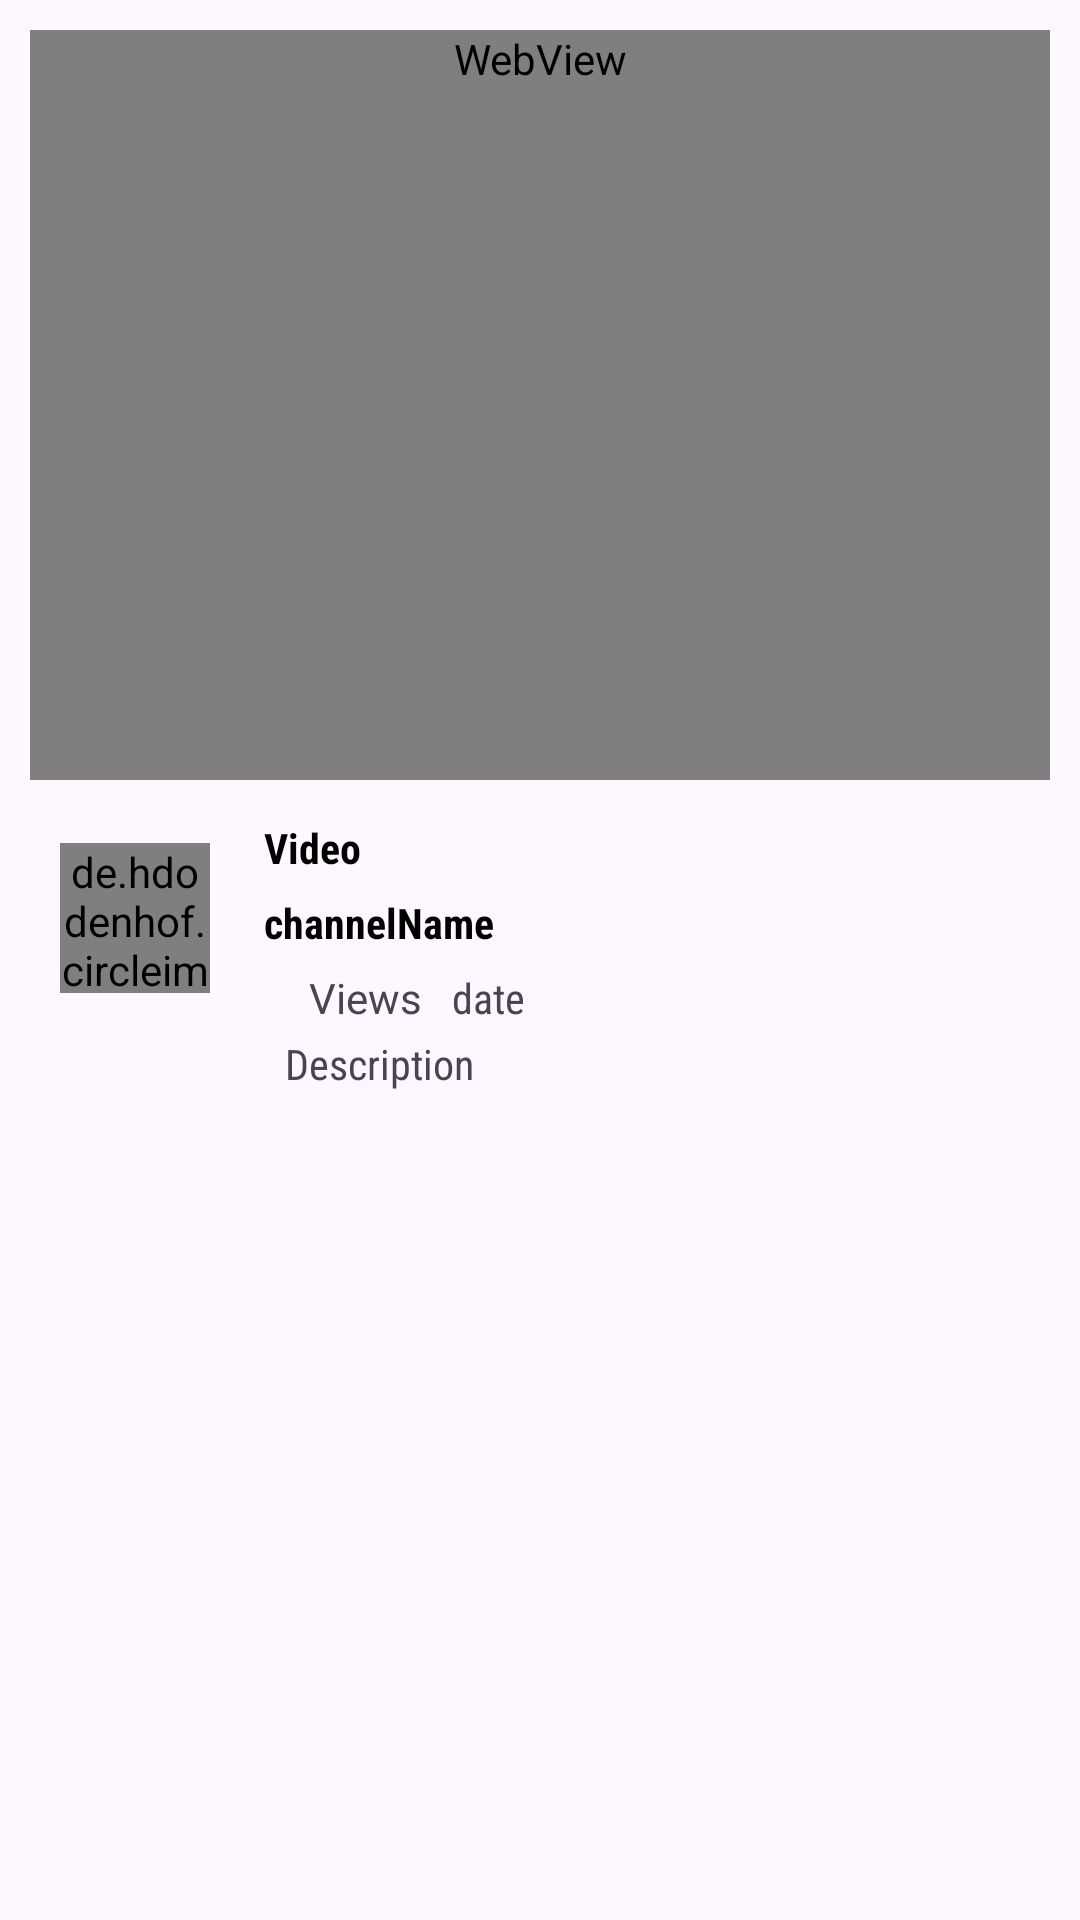

Layout XML and referenced resources for this Android screen:
<!-- AndroidManifest.xml: application theme Theme.Videp_v1 -->
<!-- res/layout/fragment_watch_videos.xml -->
<?xml version="1.0" encoding="utf-8"?>
<RelativeLayout xmlns:android="http://schemas.android.com/apk/res/android"
    xmlns:tools="http://schemas.android.com/tools"
    android:layout_width="match_parent"
    android:layout_height="wrap_content"
    xmlns:app="http://schemas.android.com/apk/res-auto"
    android:id="@+id/item_video"
    android:padding="10dp"
    android:background="?attr/selectableItemBackground"
    tools:context=".fragment.WatchVideosFragment">

    
    <FrameLayout
        android:id="@+id/watchVideoContainer"
        android:layout_width="match_parent"
        android:layout_height="wrap_content"
        android:visibility="visible"
        tools:ignore="WebViewLayout">

        
        <WebView
            android:id="@+id/videoView"
            android:layout_width="match_parent"
            android:layout_height="wrap_content"
            android:adjustViewBounds="true"
            android:background="@color/darker_gray"
            android:minHeight="250dp"
            app:autoPlay="true"
             />
        

        
        

        

        

    </FrameLayout>

    
    <de.hdodenhof.circleimageview.CircleImageView
        android:id="@+id/channel_logo"
        android:layout_width="50dp"
        android:layout_height="50dp"
        android:layout_below="@+id/watchVideoContainer"
        android:layout_marginStart="10dp"
        android:layout_marginTop="21dp"
        android:layout_marginEnd="10dp"
        android:layout_marginBottom="10dp"
        android:src="@mipmap/account_icon_foreground" />

    
    <LinearLayout
        android:layout_width="match_parent"
        android:layout_height="wrap_content"
        android:layout_below="@id/watchVideoContainer"
        android:layout_marginLeft="5dp"
        android:layout_marginTop="10dp"
        android:layout_toEndOf="@+id/channel_logo"
        android:orientation="vertical">

        
        <TextView
            android:id="@+id/watchWideoTitle"
            android:layout_width="match_parent"
            android:layout_height="wrap_content"
            android:fontFamily="sans-serif-condensed"
            android:padding="3dp"
            android:text="Video"
            android:textColor="@color/black"
            android:textStyle="bold" />

        
        <TextView
            android:id="@+id/watchPubhlisher"
            android:layout_width="164dp"
            android:layout_height="wrap_content"
            android:fontFamily="sans-serif-condensed"
            android:padding="3dp"
            android:text="channelName"
            android:textColor="@color/black"
            android:textStyle="bold" />

        
        <LinearLayout
            android:layout_width="match_parent"
            android:layout_height="wrap_content"
            android:orientation="horizontal"
            android:padding="3dp">

            
            <TextView
                android:id="@+id/watchViewCount"
                android:layout_width="wrap_content"
                android:layout_height="wrap_content"
                android:layout_marginStart="15sp"
                android:text="Views" />

            
            <TextView
                android:id="@+id/watchDate"
                android:layout_width="wrap_content"
                android:layout_height="wrap_content"
                android:fontFamily="sans-serif-condensed"
                android:layout_marginLeft="10dp"
                android:text="date" />
        </LinearLayout>
        <TextView
            android:id="@+id/watchDescription"
            android:layout_width="wrap_content"
            android:layout_height="match_parent"
            android:layout_marginLeft="10dp"
            android:fontFamily="sans-serif-condensed"
            android:text="Description" />


    </LinearLayout>


    
</RelativeLayout>
<!-- resources referenced by this layout -->
<resources>
  <color name="black">#FF000000</color>
  <color name="darker_gray">#555555</color>
  <!-- mipmap account_icon_foreground: webp bitmap (mipmap-hdpi, 2200 bytes) -->
  <style name="Theme.Videp_v1" parent="Base.Theme.Videp_v1" />
  <style name="Base.Theme.Videp_v1" parent="Theme.Material3.DayNight.NoActionBar">
          
          
          <item name="colorPrimary">@color/purple_200</item>
          <item name="colorPrimaryVariant">@color/lavender</item>
          <item name="colorOnPrimary">@color/black</item>
          <item name="colorSecondary">@color/teal_200</item>
          <item name="colorSecondaryVariant">@color/teal_200</item>
          <item name="colorOnSecondary">@color/black</item>
  
      </style>
  <color name="purple_200">#FFBB86FC</color>
  <color name="lavender">#8692f7</color>
  <color name="teal_200">#FF03DAC5</color>
</resources>
